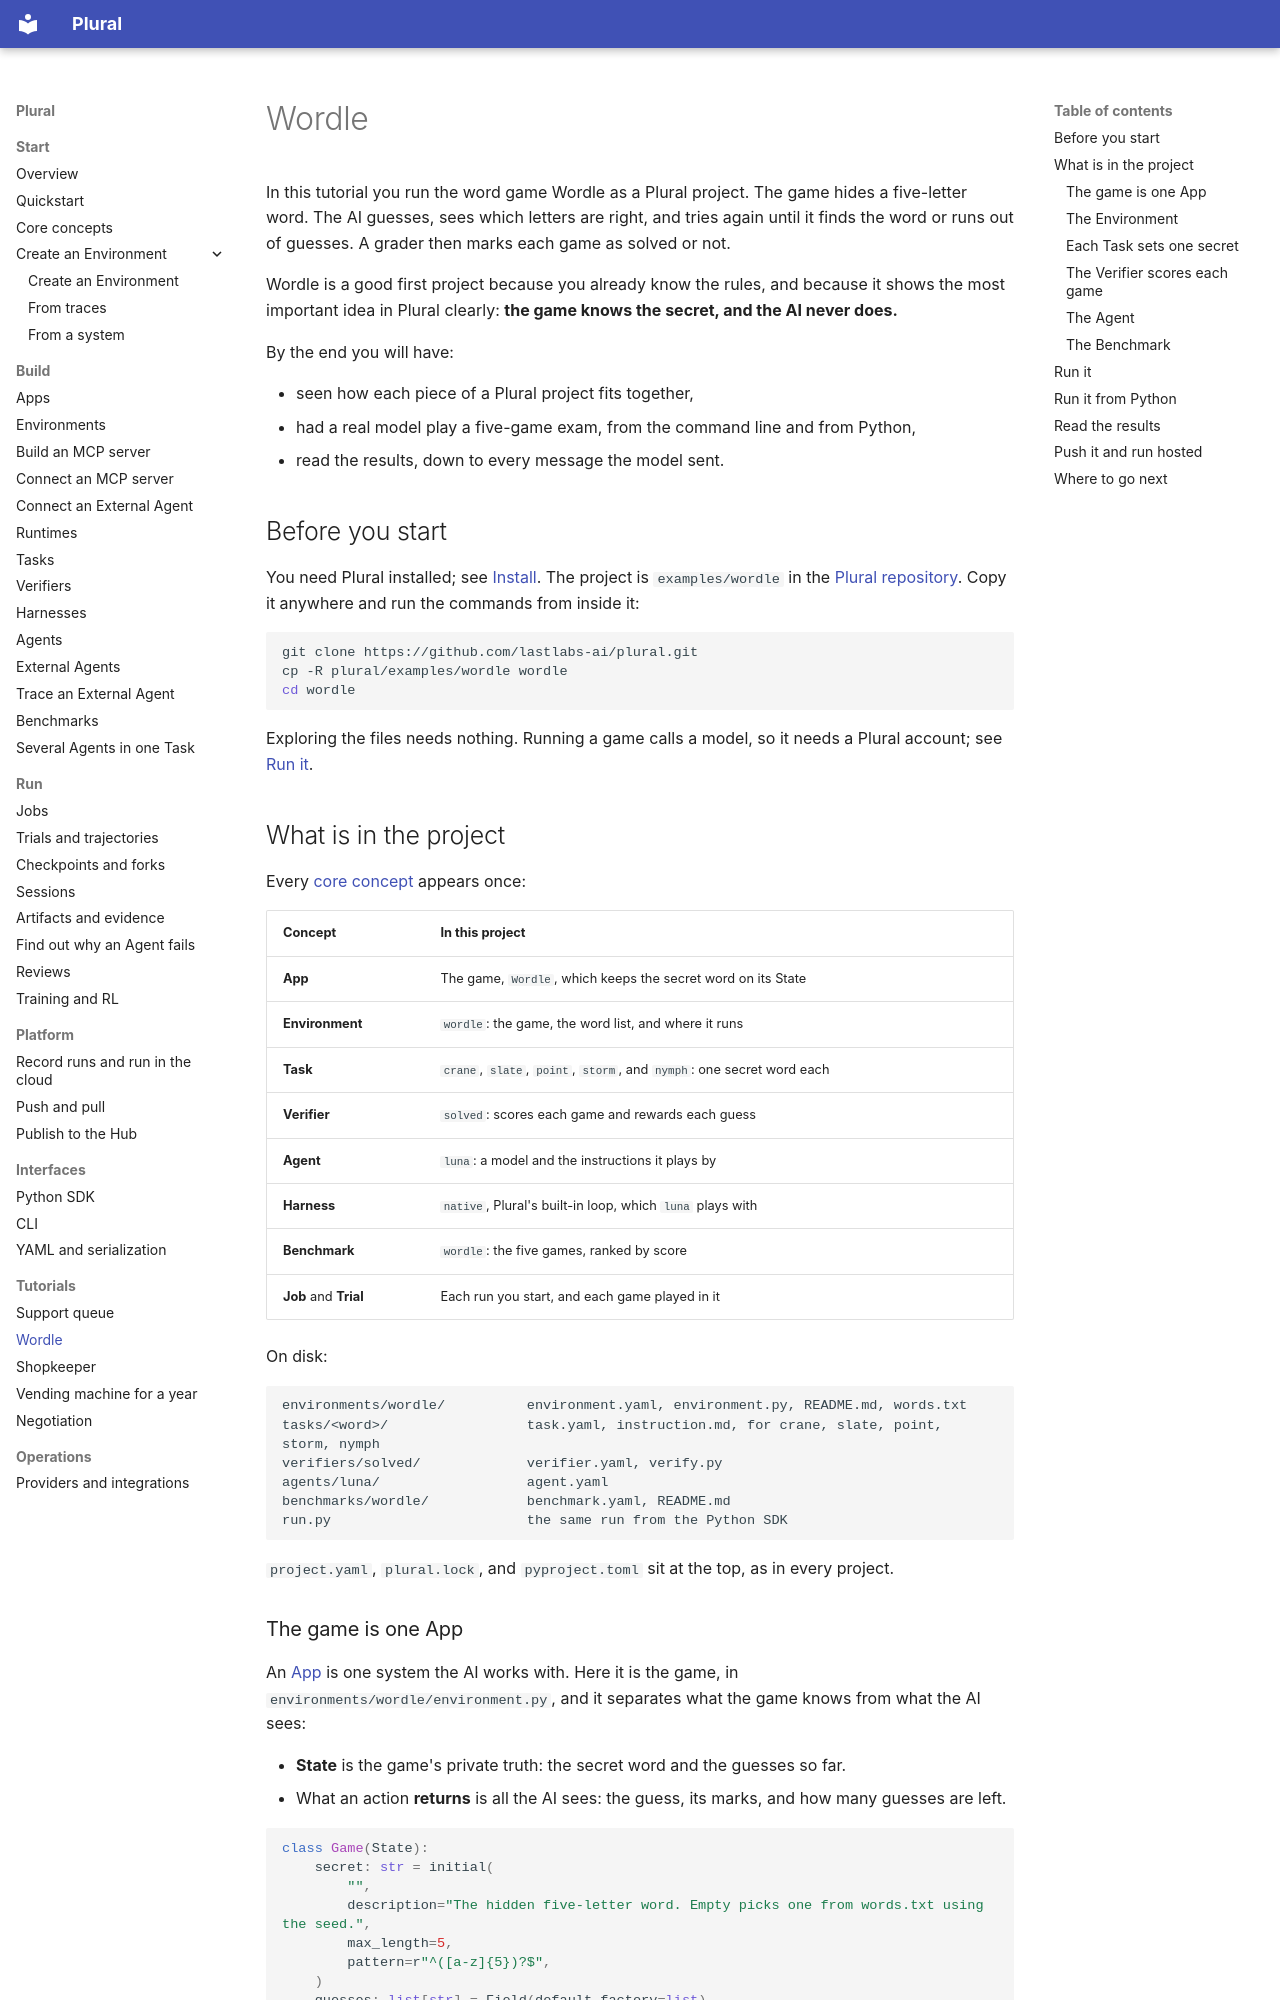

repository: lastlabs-ai/plural · page: tutorials/wordle/index.html · generator: mkdocs

---
route: /docs/tutorials/wordle
title: Wordle
order: 115
description: Walk through a Wordle project that uses every core concept, an App that keeps the secret on State, a Verifier that scores and rewards, an Agent, and a Benchmark, and run it with a model from the CLI or Python.
audience: all
nav: true
nav_group: Tutorials
outcome: You can run a model on a five-game Wordle Benchmark from the CLI or Python, and read every message it sent.
---
# Wordle

In this tutorial you run the word game Wordle as a Plural project. The game hides a
five-letter word. The AI guesses, sees which letters are right, and tries again until
it finds the word or runs out of guesses. A grader then marks each game as solved or
not.

Wordle is a good first project because you already know the rules, and because it
shows the most important idea in Plural clearly: **the game knows the secret, and the
AI never does.**

By the end you will have:

- seen how each piece of a Plural project fits together,
- had a real model play a five-game exam, from the command line and from Python,
- read the results, down to every message the model sent.

## Before you start

You need Plural installed; see [Install](../getting-started.md#1-install). The project is
`examples/wordle` in the [Plural repository](https://github.com/lastlabs-ai/plural).
Copy it anywhere and run the commands from inside it:

```bash
git clone https://github.com/lastlabs-ai/plural.git
cp -R plural/examples/wordle wordle
cd wordle
```

Exploring the files needs nothing. Running a game calls a model, so it needs a Plural
account; see [Run it](#run-it).

## What is in the project

Every [core concept](../getting-started/concepts.md) appears once:

| Concept | In this project |
| --- | --- |
| **App** | The game, `Wordle`, which keeps the secret word on its State |
| **Environment** | `wordle`: the game, the word list, and where it runs |
| **Task** | `crane`, `slate`, `point`, `storm`, and `nymph`: one secret word each |
| **Verifier** | `solved`: scores each game and rewards each guess |
| **Agent** | `luna`: a model and the instructions it plays by |
| **Harness** | `native`, Plural's built-in loop, which `luna` plays with |
| **Benchmark** | `wordle`: the five games, ranked by score |
| **Job** and **Trial** | Each run you start, and each game played in it |

On disk:

```text
environments/wordle/          environment.yaml, environment.py, README.md, words.txt
tasks/<word>/                 task.yaml, instruction.md, for crane, slate, point, storm, nymph
verifiers/solved/             verifier.yaml, verify.py
agents/luna/                  agent.yaml
benchmarks/wordle/            benchmark.yaml, README.md
run.py                        the same run from the Python SDK
```

`project.yaml`, `plural.lock`, and `pyproject.toml` sit at the top, as in every
project.
